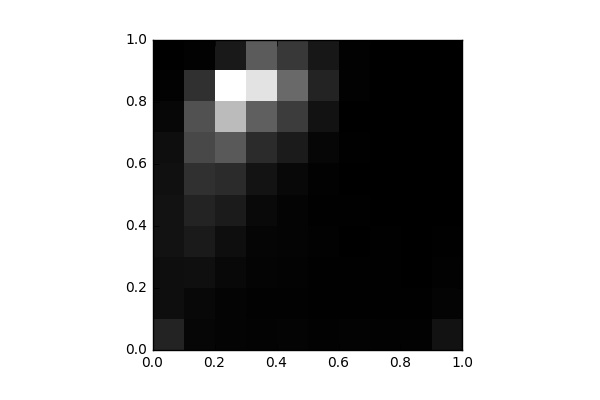

Data behind this chart, as committed beside it:
, 0, 1, 2, 3, 4, 5, 6, 7, 8, 9
0, 815.0, 322.0, 327.0, 410.0, 410.0, 371.0, 322.0, 170.0, 51.0, 3.0
1, 137.0, 195.0, 351.0, 602.0, 809.0, 1104, 1641, 1858, 1108, 67.0
2, 101.0, 93.0, 183.0, 338.0, 618.0, 984.0, 2025, 4259, 5803, 584.0
3, 79.0, 63.0, 113.0, 132.0, 217.0, 443.0, 991.0, 2174, 5171, 2066
4, 93.0, 59.0, 81.0, 107.0, 98.0, 194.0, 614.0, 1370, 2404, 1283
5, 66.0, 40.0, 45.0, 48.0, 30.0, 60.0, 147.0, 418.0, 799.0, 525.0
6, 79.0, 36.0, 32.0, 22.0, 23.0, 18.0, 27.0, 5.0, 64.0, 65.0
7, 53.0, 37.0, 33.0, 35.0, 10.0, 15.0, 7.0, 4.0, 3.0, 1.0
8, 59.0, 32.0, 14.0, 12.0, 8.0, 3.0, 2.0, 0.0, 0.0, 3.0
9, 411.0, 93.0, 63.0, 28.0, 7.0, 0.0, 0.0, 0.0, 0.0, 5.0
